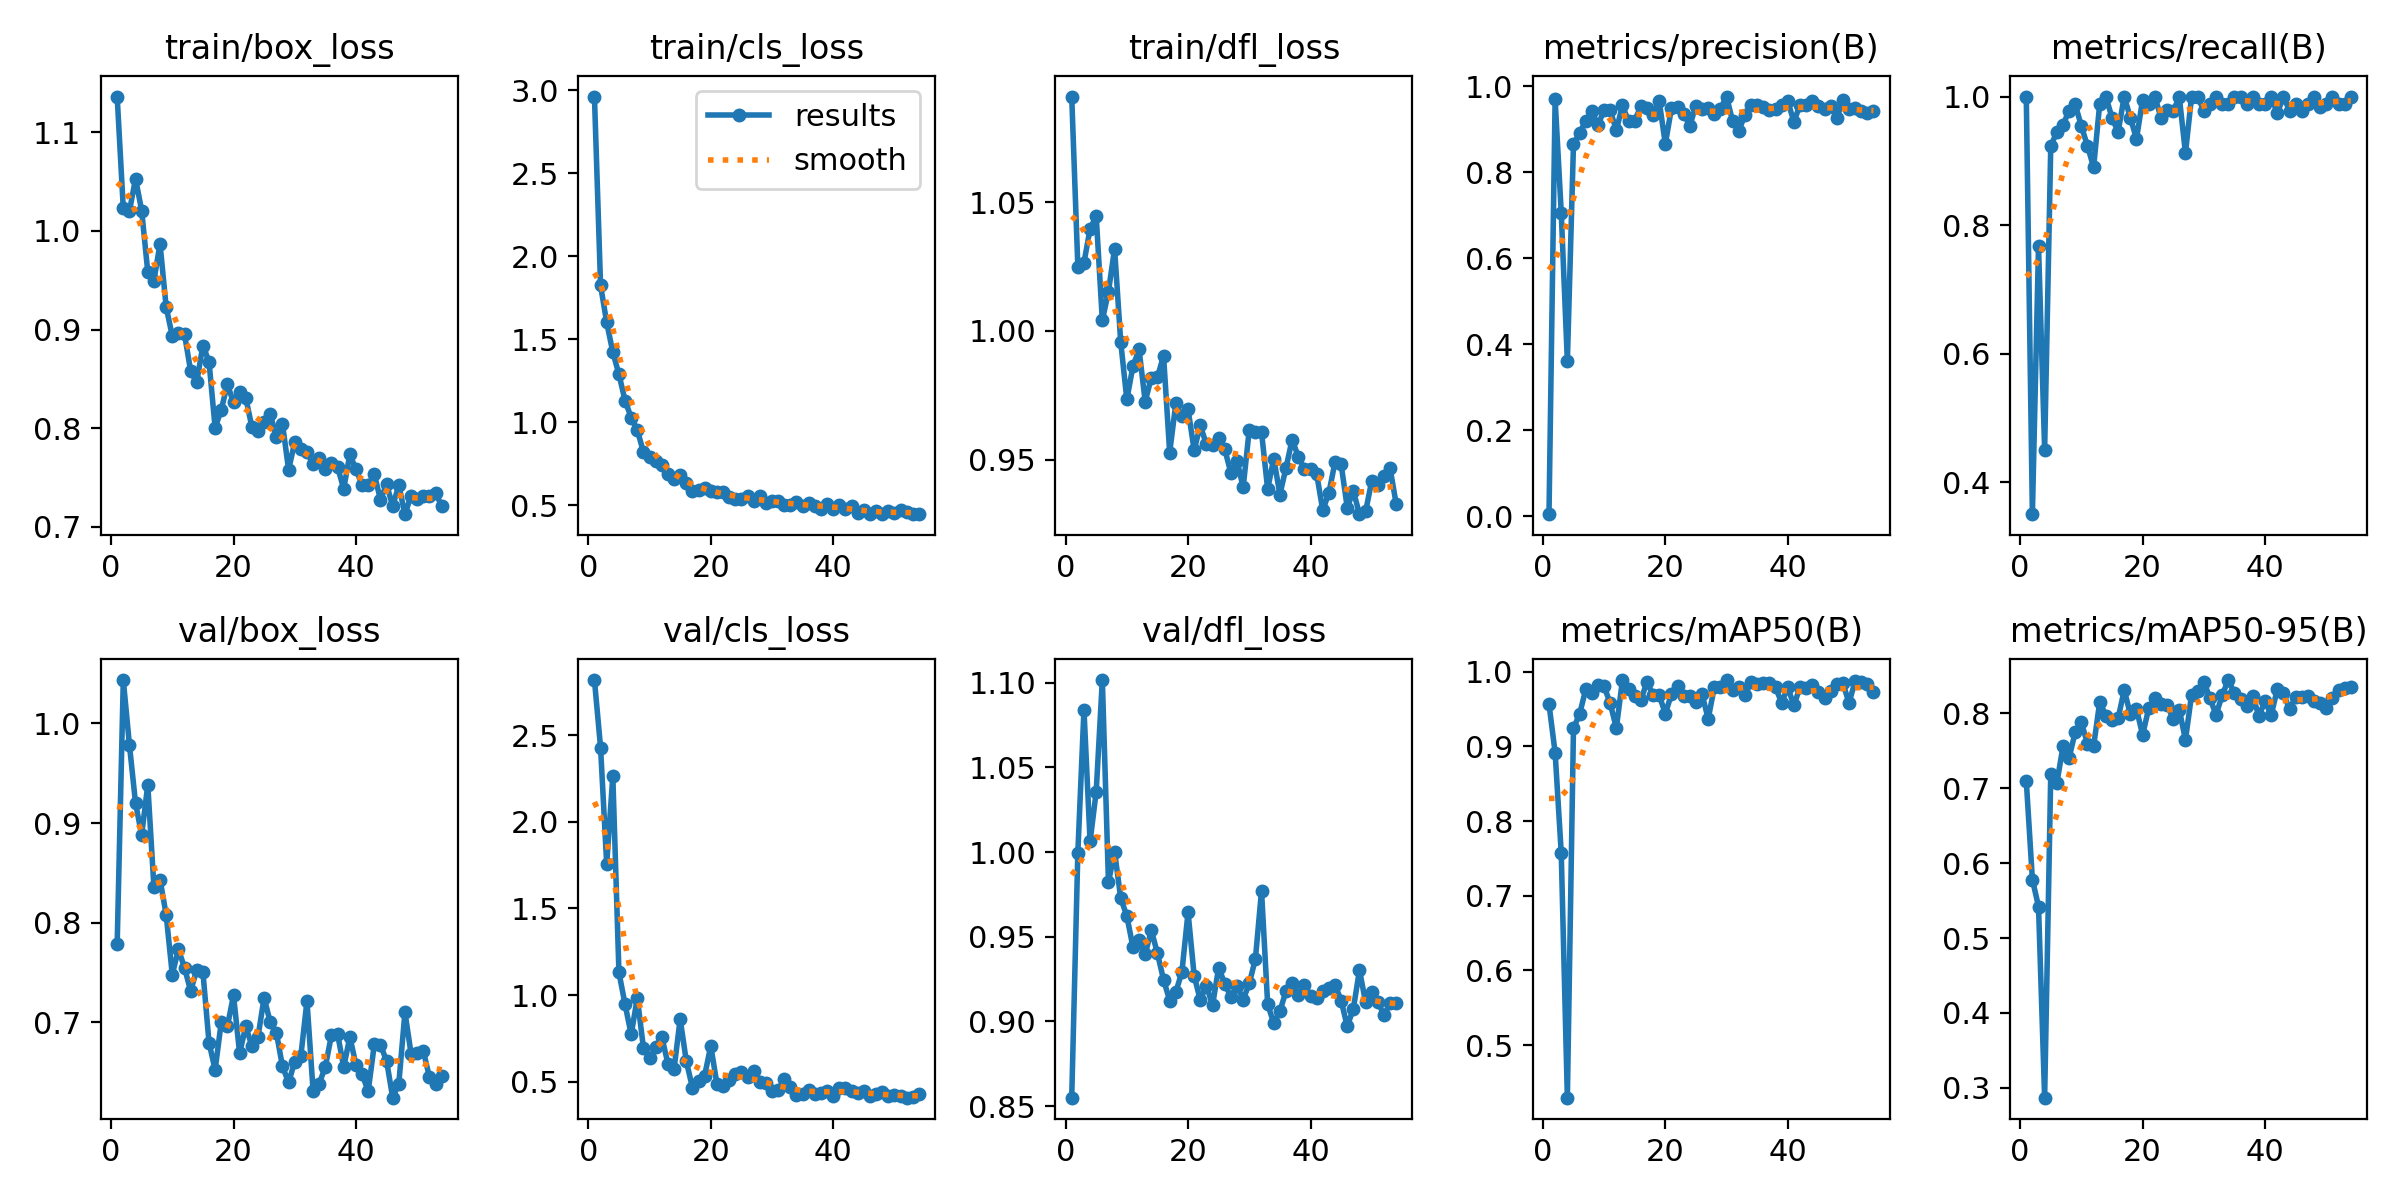

Source data for this figure (header and first rows):
epoch, time, train/box_loss, train/cls_loss, train/dfl_loss, metrics/precision(B), metrics/recall(B), metrics/mAP50(B), metrics/mAP50-95(B), val/box_loss, val/cls_loss, val/dfl_loss, lr/pg0, lr/pg1, lr/pg2
1, 4.656, 1.136, 2.961, 1.091, 0.00525, 1, 0.9566, 0.71, 0.7784, 2.818, 0.8549, 0.0005168, 0.0005168, 0.0005168
2, 8.708, 1.023, 1.824, 1.025, 0.9696, 0.3504, 0.8918, 0.5781, 1.044, 2.429, 0.9998, 0.001047, 0.001047, 0.001047
3, 12.25, 1.02, 1.601, 1.026, 0.7066, 0.7674, 0.7572, 0.5421, 0.9786, 1.755, 1.084, 0.001573, 0.001573, 0.001573
4, 15.79, 1.053, 1.422, 1.04, 0.3608, 0.4506, 0.4295, 0.2869, 0.9199, 2.262, 1.006, 0.001651, 0.001651, 0.001651
5, 19.41, 1.02, 1.289, 1.045, 0.8656, 0.9231, 0.9244, 0.7192, 0.8881, 1.13, 1.036, 0.001645, 0.001645, 0.001645
6, 22.97, 0.9583, 1.131, 1.004, 0.8917, 0.945, 0.9434, 0.7072, 0.9385, 0.946, 1.102, 0.001639, 0.001639, 0.001639
7, 26.66, 0.9495, 1.028, 1.015, 0.9197, 0.956, 0.9764, 0.7557, 0.836, 0.7722, 0.9822, 0.001634, 0.001634, 0.001634
8, 30.12, 0.9868, 0.9524, 1.032, 0.9437, 0.978, 0.9719, 0.7408, 0.8433, 0.9831, 1, 0.001628, 0.001628, 0.001628
9, 33.52, 0.9228, 0.8215, 0.9958, 0.909, 0.9877, 0.9823, 0.7751, 0.808, 0.6951, 0.9728, 0.001623, 0.001623, 0.001623
10, 36.61, 0.8934, 0.7893, 0.9734, 0.9455, 0.954, 0.9807, 0.7878, 0.748, 0.6358, 0.9623, 0.001617, 0.001617, 0.001617
11, 39.64, 0.8963, 0.7665, 0.9863, 0.9439, 0.9231, 0.9575, 0.7594, 0.7732, 0.6974, 0.9439, 0.001612, 0.001612, 0.001612
12, 42.84, 0.8951, 0.741, 0.9928, 0.8982, 0.8901, 0.9247, 0.7564, 0.7549, 0.7584, 0.9481, 0.001606, 0.001606, 0.001606
13, 45.99, 0.8581, 0.6857, 0.9725, 0.9556, 0.989, 0.9889, 0.8153, 0.7315, 0.604, 0.9397, 0.001601, 0.001601, 0.001601
14, 49, 0.8469, 0.657, 0.9819, 0.9183, 1, 0.9764, 0.7969, 0.7527, 0.5721, 0.9538, 0.001595, 0.001595, 0.001595
15, 52, 0.8838, 0.6798, 0.982, 0.9205, 0.967, 0.9671, 0.7909, 0.7508, 0.8612, 0.9403, 0.00159, 0.00159, 0.00159
16, 55.22, 0.8674, 0.6368, 0.9903, 0.9534, 0.945, 0.9627, 0.7934, 0.6798, 0.6189, 0.9246, 0.001584, 0.001584, 0.001584
17, 58.35, 0.8004, 0.5841, 0.9527, 0.9502, 1, 0.9857, 0.831, 0.6524, 0.4658, 0.9123, 0.001579, 0.001579, 0.001579
18, 61.46, 0.8187, 0.5942, 0.9718, 0.9334, 0.967, 0.9695, 0.7986, 0.7002, 0.5043, 0.9172, 0.001573, 0.001573, 0.001573
19, 64.47, 0.8445, 0.6015, 0.9668, 0.9655, 0.9341, 0.9685, 0.806, 0.6959, 0.5352, 0.9293, 0.001568, 0.001568, 0.001568
20, 67.56, 0.8261, 0.586, 0.9696, 0.8661, 0.9951, 0.944, 0.7711, 0.7272, 0.7066, 0.9645, 0.001562, 0.001562, 0.001562
21, 70.76, 0.8369, 0.5785, 0.9536, 0.949, 0.989, 0.9699, 0.8068, 0.669, 0.4873, 0.927, 0.001557, 0.001557, 0.001557
22, 73.85, 0.8311, 0.5803, 0.9633, 0.9518, 1, 0.9815, 0.8198, 0.6961, 0.4748, 0.9125, 0.001551, 0.001551, 0.001551
23, 76.75, 0.8012, 0.5518, 0.9559, 0.9363, 0.967, 0.9675, 0.8118, 0.6763, 0.51, 0.9211, 0.001546, 0.001546, 0.001546
24, 79.81, 0.797, 0.5376, 0.9556, 0.9083, 0.9798, 0.968, 0.8112, 0.6856, 0.5447, 0.9095, 0.00154, 0.00154, 0.00154
25, 82.84, 0.8063, 0.5409, 0.9586, 0.9554, 0.978, 0.9597, 0.7927, 0.7247, 0.5557, 0.9318, 0.001535, 0.001535, 0.001535
26, 85.91, 0.8142, 0.5551, 0.954, 0.9478, 0.9987, 0.9698, 0.8045, 0.7, 0.5268, 0.9221, 0.001529, 0.001529, 0.001529
27, 88.86, 0.791, 0.5261, 0.9448, 0.9504, 0.9121, 0.9369, 0.7646, 0.6897, 0.5633, 0.9144, 0.001524, 0.001524, 0.001524
28, 91.84, 0.8045, 0.557, 0.9495, 0.9361, 1, 0.9793, 0.8249, 0.6558, 0.4962, 0.9211, 0.001518, 0.001518, 0.001518
29, 95, 0.7578, 0.5124, 0.9392, 0.9479, 0.9994, 0.98, 0.8298, 0.6397, 0.494, 0.9129, 0.001513, 0.001513, 0.001513
30, 98.25, 0.786, 0.5255, 0.9617, 0.9763, 0.978, 0.9887, 0.8421, 0.6605, 0.4473, 0.9224, 0.001507, 0.001507, 0.001507
31, 101.4, 0.7792, 0.5264, 0.9608, 0.9183, 0.988, 0.9756, 0.8202, 0.6663, 0.4517, 0.9369, 0.001502, 0.001502, 0.001502
32, 104.4, 0.7757, 0.5049, 0.9607, 0.8969, 1, 0.9798, 0.798, 0.7215, 0.513, 0.9772, 0.001496, 0.001496, 0.001496
33, 107.6, 0.7634, 0.4997, 0.9386, 0.9333, 0.989, 0.9686, 0.8242, 0.6313, 0.4716, 0.9102, 0.001491, 0.001491, 0.001491
34, 110.9, 0.7697, 0.5173, 0.9504, 0.9565, 0.989, 0.9861, 0.8444, 0.6385, 0.4213, 0.899, 0.001485, 0.001485, 0.001485
35, 113.9, 0.7587, 0.4961, 0.9365, 0.9576, 1, 0.9834, 0.8267, 0.6555, 0.4289, 0.906, 0.00148, 0.00148, 0.00148
36, 116.8, 0.7646, 0.5112, 0.9468, 0.9523, 1, 0.9856, 0.8191, 0.6872, 0.4538, 0.918, 0.001474, 0.001474, 0.001474
37, 119.8, 0.7604, 0.4954, 0.9578, 0.9459, 0.989, 0.9849, 0.8095, 0.6884, 0.4267, 0.9224, 0.001469, 0.001469, 0.001469
38, 123, 0.7387, 0.4794, 0.9512, 0.9469, 1, 0.979, 0.8226, 0.6551, 0.436, 0.9156, 0.001463, 0.001463, 0.001463
39, 126.1, 0.7735, 0.5106, 0.9464, 0.9564, 0.989, 0.9585, 0.7964, 0.6854, 0.4476, 0.9216, 0.001458, 0.001458, 0.001458
40, 129, 0.7583, 0.4776, 0.9464, 0.965, 0.989, 0.9794, 0.8164, 0.6576, 0.4197, 0.915, 0.001452, 0.001452, 0.001452
41, 132, 0.7427, 0.5008, 0.9445, 0.9177, 1, 0.9548, 0.7976, 0.6477, 0.4636, 0.9139, 0.001447, 0.001447, 0.001447
42, 135.2, 0.7426, 0.478, 0.9304, 0.9568, 0.9739, 0.9797, 0.8321, 0.6312, 0.4606, 0.918, 0.001441, 0.001441, 0.001441
43, 138.3, 0.7533, 0.4934, 0.937, 0.9574, 1, 0.9777, 0.8265, 0.6779, 0.444, 0.9196, 0.001436, 0.001436, 0.001436
44, 141.4, 0.7276, 0.4565, 0.949, 0.9656, 0.978, 0.9829, 0.8054, 0.6772, 0.4352, 0.9217, 0.00143, 0.00143, 0.00143
45, 144.5, 0.743, 0.4731, 0.9482, 0.9539, 0.989, 0.9726, 0.8219, 0.6615, 0.4463, 0.9123, 0.001425, 0.001425, 0.001425
46, 147.8, 0.7213, 0.4478, 0.9314, 0.9462, 0.978, 0.9653, 0.8215, 0.6244, 0.4146, 0.8971, 0.001419, 0.001419, 0.001419
47, 151, 0.7422, 0.4647, 0.9378, 0.9538, 0.989, 0.9746, 0.8234, 0.6386, 0.4299, 0.9075, 0.001414, 0.001414, 0.001414
48, 154, 0.7129, 0.4478, 0.9288, 0.9256, 1, 0.9841, 0.8164, 0.7101, 0.4384, 0.9303, 0.001408, 0.001408, 0.001408
49, 157, 0.7315, 0.4633, 0.9299, 0.9676, 0.9833, 0.9848, 0.8135, 0.6687, 0.417, 0.9112, 0.001403, 0.001403, 0.001403
50, 160, 0.7282, 0.4512, 0.9417, 0.9471, 0.989, 0.9583, 0.8068, 0.6694, 0.4219, 0.9171, 0.001397, 0.001397, 0.001397
51, 163, 0.7317, 0.4711, 0.9402, 0.9496, 1, 0.9875, 0.8206, 0.6715, 0.4156, 0.9115, 0.001392, 0.001392, 0.001392
52, 166, 0.7315, 0.4625, 0.9436, 0.9423, 0.989, 0.9861, 0.8313, 0.645, 0.4074, 0.9037, 0.001386, 0.001386, 0.001386
53, 169, 0.7343, 0.4483, 0.9466, 0.9381, 0.989, 0.9833, 0.8337, 0.6385, 0.409, 0.9108, 0.001381, 0.001381, 0.001381
54, 172.2, 0.7214, 0.4467, 0.9327, 0.9421, 1, 0.9725, 0.8349, 0.6464, 0.4312, 0.9109, 0.001375, 0.001375, 0.001375
